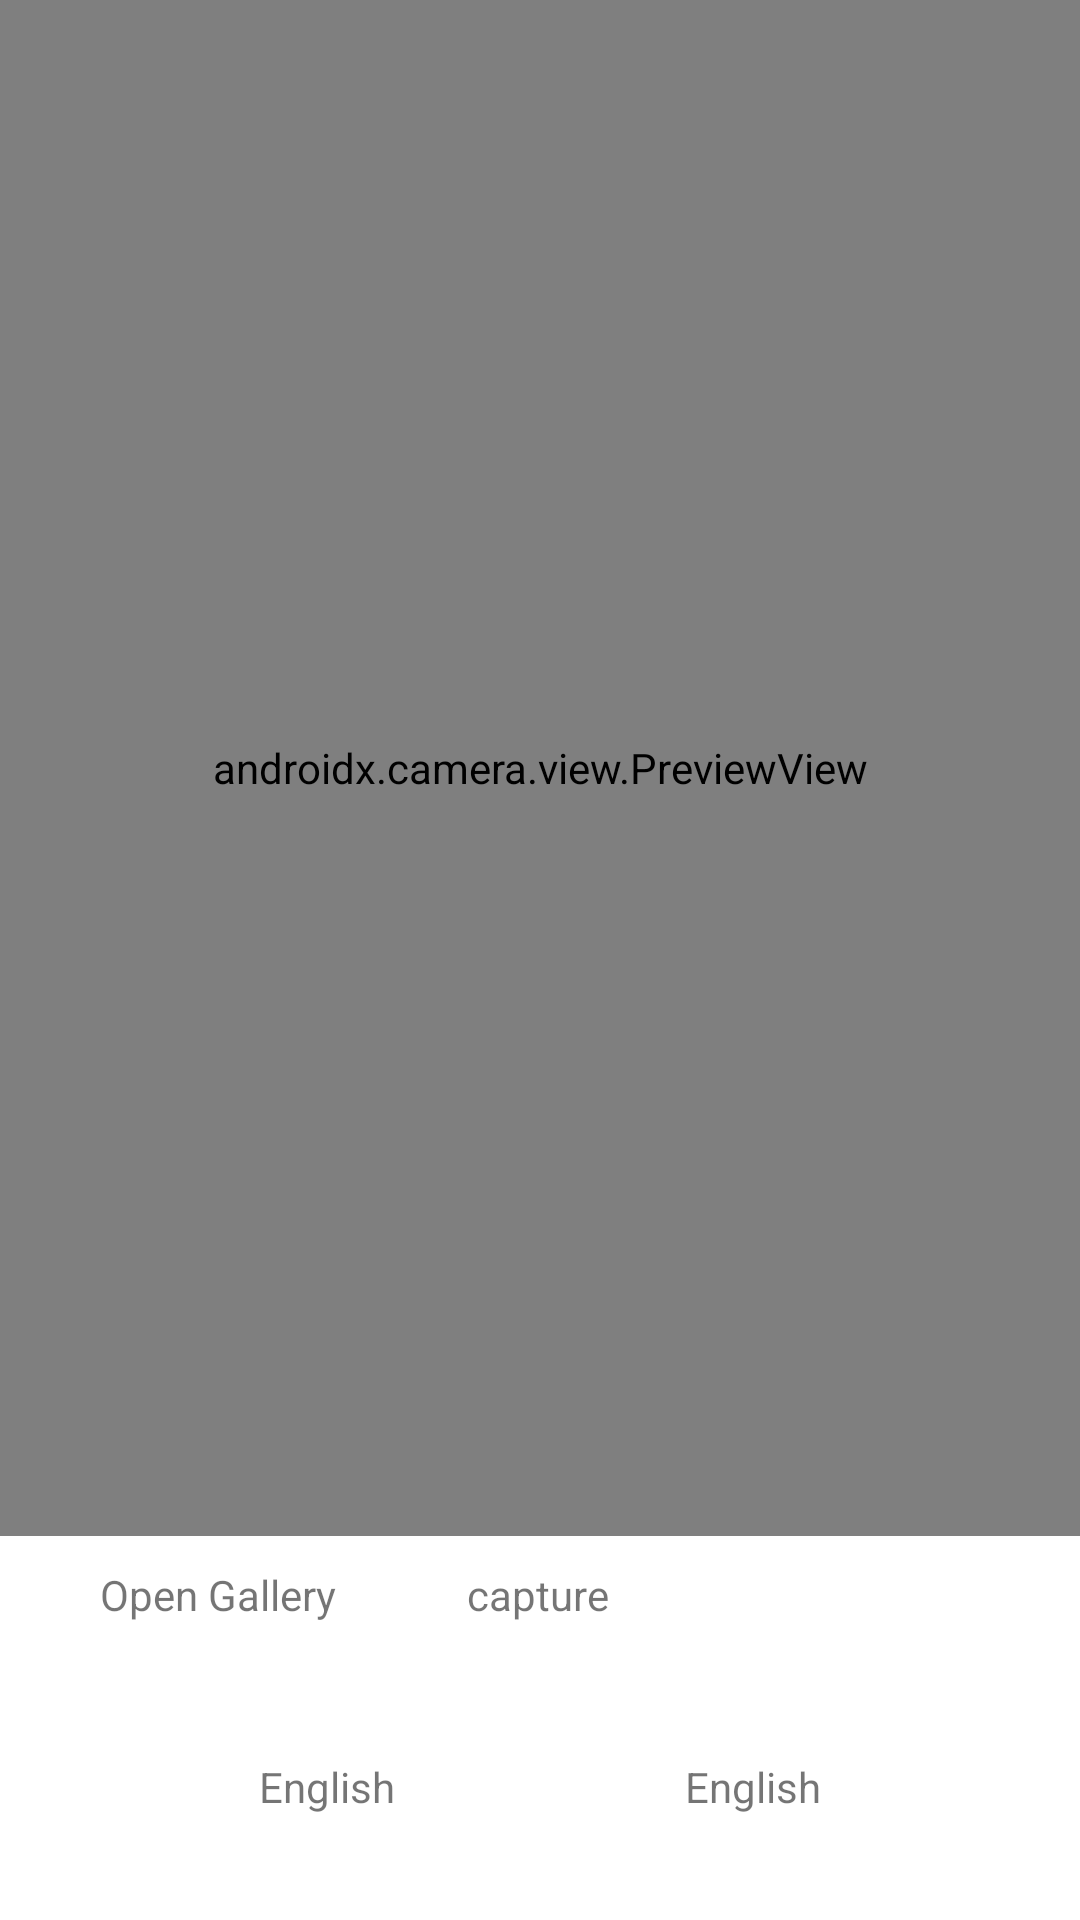

Layout XML and referenced resources for this Android screen:
<!-- AndroidManifest.xml: application theme Theme.SpeechToTextTranslator -->
<!-- res/layout/activity_camera_translator.xml -->
<?xml version="1.0" encoding="utf-8"?>
<androidx.constraintlayout.widget.ConstraintLayout xmlns:android="http://schemas.android.com/apk/res/android"
    xmlns:app="http://schemas.android.com/apk/res-auto"
    xmlns:tools="http://schemas.android.com/tools"
    android:layout_width="match_parent"
    android:layout_height="match_parent"
    tools:context=".ui.activities.cameratranslator.ActivityCameraTranslator">

    <androidx.camera.view.PreviewView
        android:id="@+id/viewFinder"
        android:layout_width="match_parent"
        android:layout_height="0dp"
        app:layout_constraintBottom_toTopOf="@+id/guideline35"
        app:layout_constraintEnd_toEndOf="parent"
        app:layout_constraintHorizontal_bias="0.5"
        app:layout_constraintStart_toStartOf="parent"
        app:layout_constraintTop_toTopOf="parent" />


    <TextView
        android:id="@+id/textViewOpenGallery"
        android:layout_width="wrap_content"
        android:layout_height="wrap_content"
        android:padding="10dp"
        android:text="Open Gallery"
        app:layout_constraintEnd_toStartOf="@+id/textViewCapture"
        app:layout_constraintStart_toStartOf="parent"
        app:layout_constraintTop_toTopOf="@+id/guideline35" />
    <TextView
        android:id="@+id/textViewCapture"
        android:layout_width="wrap_content"
        android:layout_height="wrap_content"
        android:padding="10dp"
        android:text="capture"
        app:layout_constraintEnd_toEndOf="parent"
        app:layout_constraintHorizontal_bias="0.498"
        app:layout_constraintStart_toStartOf="parent"
        app:layout_constraintTop_toTopOf="@+id/guideline35" />

    <androidx.appcompat.widget.AppCompatTextView
        android:id="@+id/textViewSourceLang"
        android:layout_width="wrap_content"
        android:layout_height="wrap_content"
        android:padding="10dp"
        android:text="English"
        app:layout_constraintBottom_toBottomOf="parent"
        app:layout_constraintEnd_toStartOf="@+id/textViewTargetLang"
        app:layout_constraintHorizontal_bias="0.5"
        app:layout_constraintStart_toStartOf="parent"
        app:layout_constraintTop_toBottomOf="@+id/textViewCapture" />

    <androidx.appcompat.widget.AppCompatTextView
        android:id="@+id/textViewTargetLang"
        android:layout_width="wrap_content"
        android:layout_height="wrap_content"
        android:padding="10dp"
        android:text="English"
        app:layout_constraintBottom_toBottomOf="parent"
        app:layout_constraintEnd_toEndOf="parent"
        app:layout_constraintHorizontal_bias="0.5"
        app:layout_constraintStart_toEndOf="@+id/textViewSourceLang"
        app:layout_constraintTop_toBottomOf="@+id/textViewCapture" />

    <androidx.constraintlayout.widget.Guideline
        android:id="@+id/guideline35"
        android:layout_width="wrap_content"
        android:layout_height="wrap_content"
        android:orientation="horizontal"
        app:layout_constraintGuide_percent="0.8" />
</androidx.constraintlayout.widget.ConstraintLayout>
<!-- resources referenced by this layout -->
<resources>
  <style name="Theme.SpeechToTextTranslator" parent="Theme.MaterialComponents.DayNight.NoActionBar">
          
          <item name="colorPrimary">@color/purple_500</item>
          <item name="colorPrimaryVariant">@color/purple_700</item>
          <item name="colorOnPrimary">@color/white</item>
          
          <item name="colorSecondary">@color/teal_200</item>
          <item name="colorSecondaryVariant">@color/teal_700</item>
          <item name="colorOnSecondary">@color/black</item>
          
          <item name="android:statusBarColor" tools:targetApi="l">?attr/colorPrimaryVariant</item>
          
      </style>
  <color name="purple_500">#FF6200EE</color>
  <color name="purple_700">#FF3700B3</color>
  <color name="white">#FFFFFFFF</color>
  <color name="teal_200">#FF03DAC5</color>
  <color name="teal_700">#FF018786</color>
  <color name="black">#FF000000</color>
</resources>
